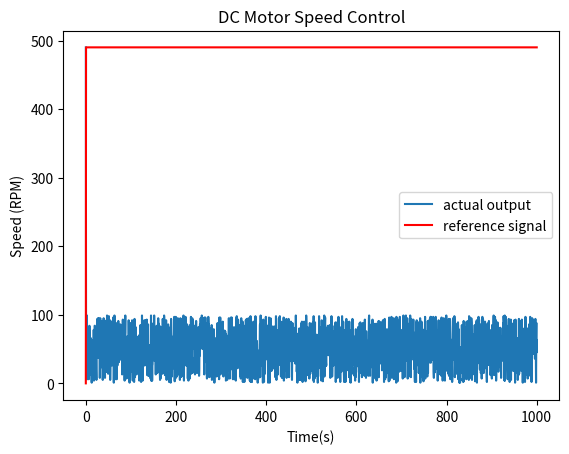
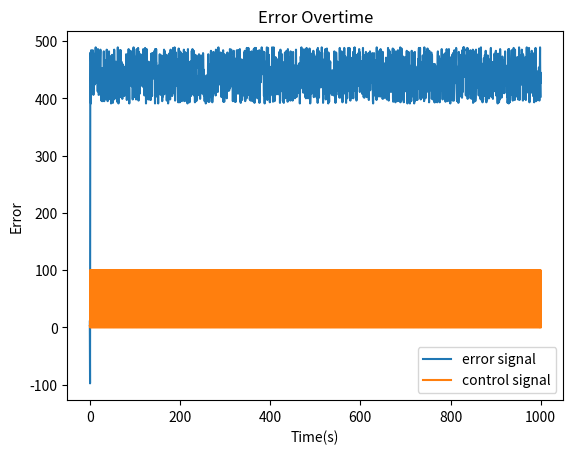

These charts were generated, in order, by the following Python code:
# import RPi.GPIO as GPIO
import numpy as np
import matplotlib.pyplot as plt
import time
import matplotlib.animation as animation
from matplotlib import style
from time import sleep
import random
from math import ceil
from scipy import signal
# GPIO.setmode(GPIO.BCM)
# GPIO.setup(17, GPIO.IN, pull_up_down=GPIO.PUD_UP) 
# GPIO.setup(18, GPIO.OUT)
# GPIO.setup(27, GPIO.OUT)
# GPIO.setup(22, GPIO.OUT)

simulationTime = 1000
encoderCount = 61
samplingTime = 0.01
setPoint = 500
pwmResolution = 4096 #Because of raspberry pi 3 has 12bit resolution

def my_callback(channel): 
	count += 1 
	return count

def PID(initError):
	error = initError[0]
	esum = initError[2]
	edot = initError[1]
	kP = 10
	kI = 0.2
	kD = 2
	controlout = kP*error + kI * esum + kD * edot
	controlout= controlout/ pwmResolution * 100
	if controlout > pwmResolution:
		controlout = 100
	elif controlout < 0:
		controlout = 0
	return round(controlout, 1)

def antiwindup(initError):
	error = initError[0]
	esum = initError[2]
	edot = initError[1]
	kP = 10
	kI = 0.2
	kD = 2
	# Anti windup logic
	if initError[0] <= 0.001: # when the error near to zero turn off the integral gain
		controlout = kP * error + kD * edot / samplingTime
		if controlout > pwmResolution:
			controlout = 100
		elif controlout < 0:
			controlout = 0
	else: # else act as normal PID 
		controlout = PID(initError)
	return round(controlout, 1)
    
def motorDirection(direction):
	if direction == 'ccw': # Counter Clockwise Direction
		GPIO.output(27, 1)
		GPIO.output(22, 0)
	elif direction == 'cw': # Clockwise Direction
		GPIO.output(27, 0)
		GPIO.output(22, 1)
	else: # Stop the Motor
		GPIO.output(27, 0)
		GPIO.output(22, 0)

def errorUpdate(lastError, ref):
	sensorRead = random.randrange(1, 100)#speedConvert()
	new_state = ceil(ref - sensorRead) # this is the error at instance t+1
	derror = np.divide((new_state - lastError[1]), samplingTime)
	sumerror = (lastError[0] + lastError[2]) * samplingTime
	lastError = np.array([new_state, derror, sumerror])
	lastError = lastError
	return lastError, sensorRead

def speedConvert():
	speedDC = count * 60 / encoderCount
	return speedDC

def animate(i):
    ln1.set_data(x1, y1)
    ln2.set_data(x2, y2)
    return ln1, ln2

# GPIO.add_event_detect(17, GPIO.RISING, callback = my_callback)

initReading = 490 #speedConvert()

t = np.linspace(0, simulationTime, simulationTime * 2)
ref = initReading * np.heaviside(t, 0)
y = np.array([])
u = np.array([])

initError = np.array([setPoint - initReading, 0, 0]) # array include three types of error [currenterror, derivativerror, sum of error]
sensorRead = initReading
e = np.array([])

for count,x in enumerate(t):
	scaleOut = antiwindup(initError)
	y = np.append(y, sensorRead)
	e = np.append(e, initError[0])
	u = np.append(u, scaleOut)
	print(f'control output = {scaleOut}')
	print()
    # pwmOut = GPIO.PWM(scaleOut, 1 / samplingTime)
	initError, sensorRead = errorUpdate(initError, ref[count])
	
plt.figure()
plt.title('DC Motor Speed Control')
plt.plot(t, y, label = 'actual output')
plt.plot(t, ref, 'r', label = 'reference signal')
plt.xlabel('Time(s)')
plt.ylabel('Speed (RPM)')
plt.legend(loc=0)
plt.figure()
plt.title('Error Overtime')
plt.plot(t, e, label = 'error signal')
plt.plot(t, u, label = 'control signal')
plt.legend(loc=0)
plt.xlabel('Time(s)')
plt.ylabel('Error')
plt.show()